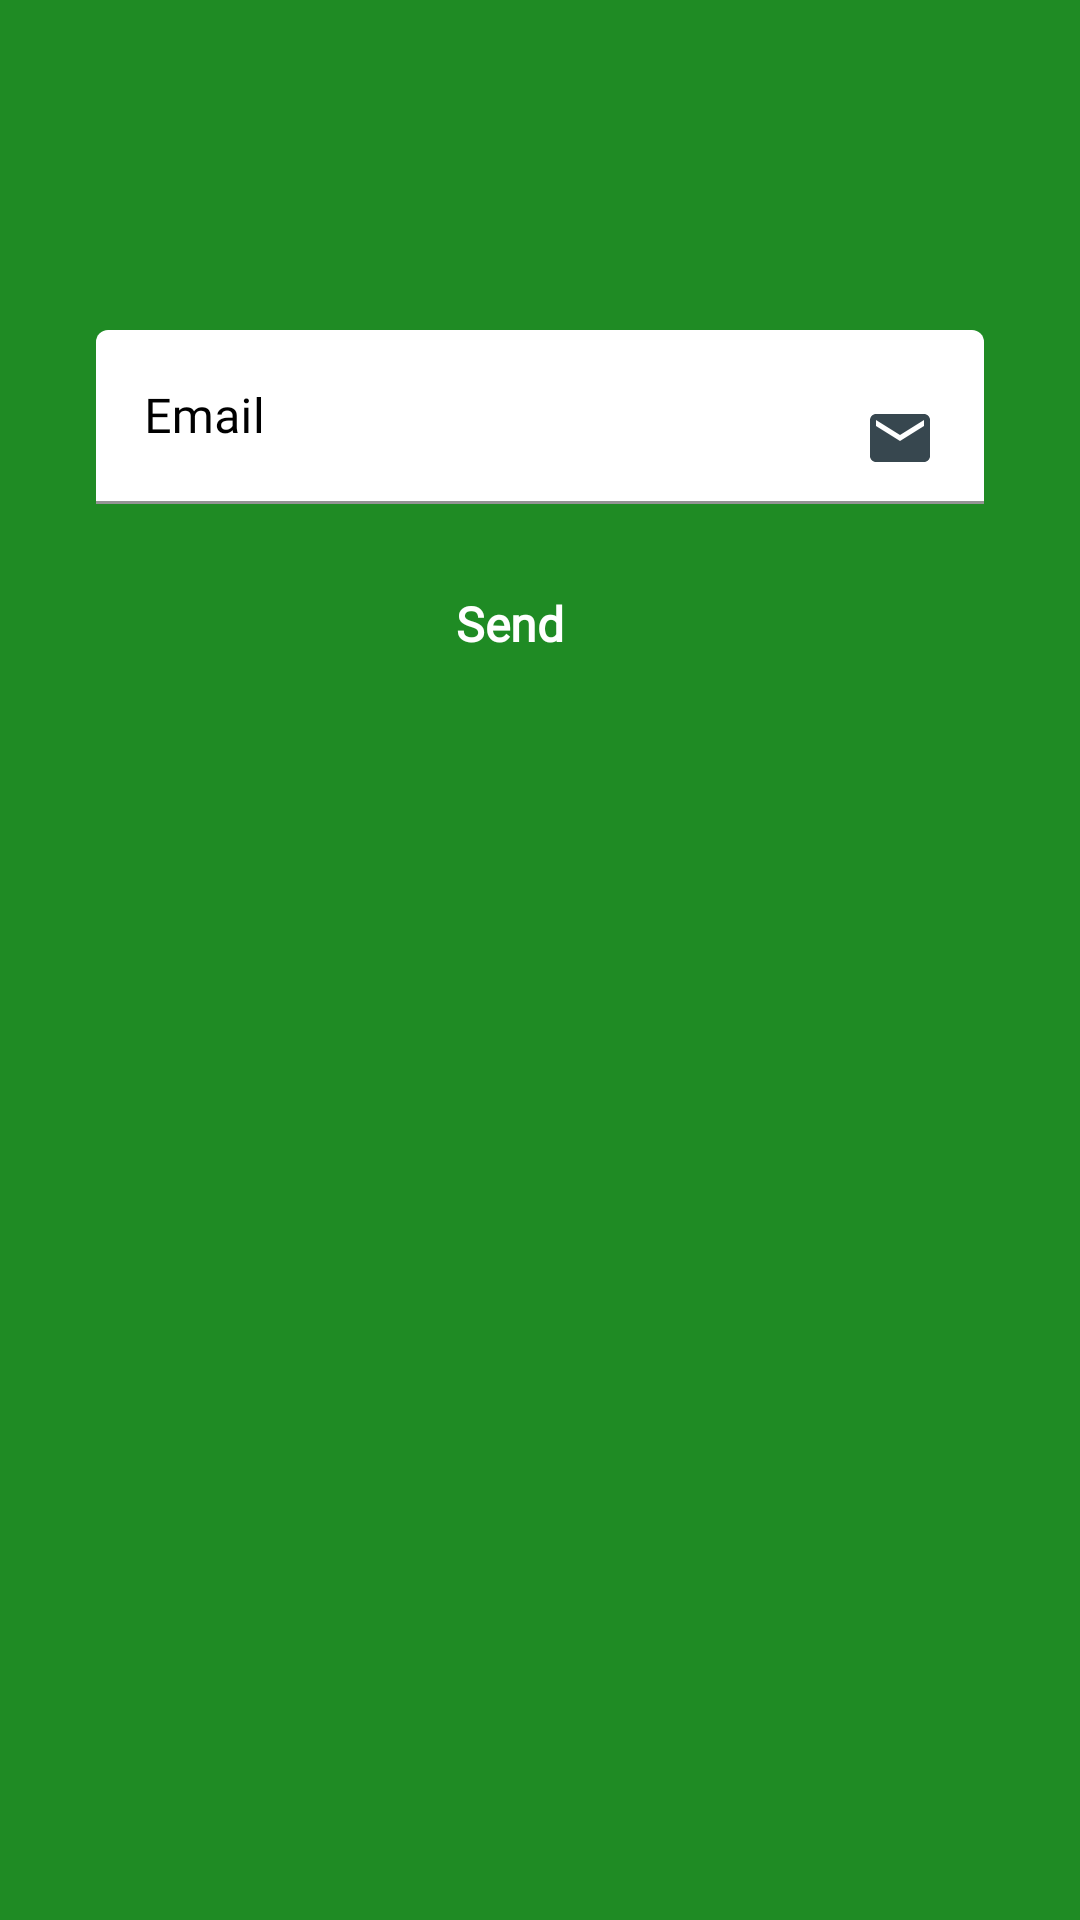

Here is an Android app screen rendered from its layout file. Give the layout XML and the strings, colors and styles it references.
<!-- AndroidManifest.xml: application theme Theme.Testdoan -->
<!-- res/layout/fragment_forgot.xml -->
<?xml version="1.0" encoding="utf-8"?>
    <FrameLayout xmlns:android="http://schemas.android.com/apk/res/android"
        xmlns:app="http://schemas.android.com/apk/res-auto"
        xmlns:tools="http://schemas.android.com/tools"
        android:layout_width="match_parent"
        android:layout_height="match_parent"
    tools:context=".view.ForgotFragment">


        <androidx.constraintlayout.widget.ConstraintLayout

            android:layout_width="match_parent"
            android:layout_height="match_parent"
            android:background="#FFFFFF"
            android:backgroundTint="@color/backgroundselect"
            android:focusableInTouchMode="true">

            <LinearLayout
                android:layout_width="0dp"
                android:layout_height="wrap_content"
                android:layout_alignParentBottom="true"
                android:layout_centerHorizontal="true"
                android:layout_marginTop="166dp"
                android:layout_marginBottom="400dp"
                android:orientation="vertical"
                android:paddingLeft="32dp"
                android:paddingRight="32dp"
                app:layout_constraintBottom_toBottomOf="parent"
                app:layout_constraintEnd_toEndOf="parent"
                app:layout_constraintStart_toStartOf="parent"
                app:layout_constraintTop_toBottomOf="@+id/textView2">


                <com.google.android.material.textfield.TextInputLayout
                    android:layout_width="match_parent"
                    android:layout_height="wrap_content"
                    android:textColorHint="@color/black"
                    android:theme="@style/Widget.AppCompat.EditText">

                    <EditText
                        android:id="@+id/email_forgot"
                        android:layout_width="match_parent"
                        android:layout_height="match_parent"
                        android:backgroundTint="#FFFFFF"
                        android:drawableRight="@drawable/ic_email_white_24dp"
                        android:drawablePadding="16dp"
                        android:fontFamily="@font/calibri"
                        android:hint="Email"
                        android:inputType="textEmailAddress"
                        android:maxLines="1"
                        android:textColor="@color/black"
                        android:textColorHint="#222020"
                        android:textSize="16sp" />

                    <FrameLayout
                        android:layout_width="match_parent"
                        android:layout_height="match_parent"
                        android:background="#A62121"
                        android:backgroundTint="@color/backgroundselect" />
                </com.google.android.material.textfield.TextInputLayout>

                <LinearLayout
                    android:layout_width="match_parent"
                    android:layout_height="wrap_content"
                    android:layout_marginTop="16dp"
                    android:layout_marginBottom="8dp"
                    android:gravity="center"
                    android:orientation="horizontal">

                    <Button
                        android:id="@+id/sendResetpass"
                        android:layout_width="wrap_content"
                        android:layout_height="wrap_content"
                        android:layout_marginRight="16dp"
                        android:background="@drawable/buttonshapewhitebg"
                        android:fontFamily="@font/calibri"
                        android:text="Send "
                        android:textAllCaps="false"
                        android:textColor="@color/white"
                        android:textSize="16dp"
                        android:textStyle="bold" />


                </LinearLayout>


            </LinearLayout>


        </androidx.constraintlayout.widget.ConstraintLayout>

    </FrameLayout>
<!-- resources referenced by this layout -->
<resources>
  <color name="backgroundselect">#1F8B24</color>
  <color name="black">#FF000000</color>
  <color name="white">#FFFFFFFF</color>
  <!-- drawable ic_email_white_24dp (drawable) -->
  <vector xmlns:android="http://schemas.android.com/apk/res/android"
      android:width="24dp"
      android:height="24dp"
      android:viewportWidth="24.0"
      android:viewportHeight="24.0">
      <path
          android:fillColor="@color/blue_grey_800"
          android:pathData="M20,4L4,4c-1.1,0 -1.99,0.9 -1.99,2L2,18c0,1.1 0.9,2 2,2h16c1.1,0 2,-0.9 2,-2L22,6c0,-1.1 -0.9,-2 -2,-2zM20,8l-8,5 -8,-5L4,6l8,5 8,-5v2z"/>
  </vector>
  <style name="Theme.Testdoan" parent="Theme.MaterialComponents.DayNight.DarkActionBar">
          
          <item name="colorPrimary">@color/backgroundselect</item>
          <item name="colorPrimaryVariant">@color/backgroundselect</item>
          <item name="colorOnPrimary">@color/white</item>
          
  
          <item name="colorSecondary">@color/green_A700</item>
          <item name="colorSecondaryVariant">@color/teal_700</item>
          <item name="colorOnSecondary">@color/white</item>
          
          <item name="android:statusBarColor" tools:targetApi="l">?attr/colorPrimaryVariant</item>
          
      </style>
  <color name="blue_grey_800">#37474F</color>
  <color name="green_A700">#00C853</color>
  <color name="teal_700">#00796B</color>
</resources>
